Photos from the image-classification dataset "real_crops" in the GitHub repository FilipeM7S/FruitCam-AI-BUSINESS. Its 2 classes are: nao podre, podre.

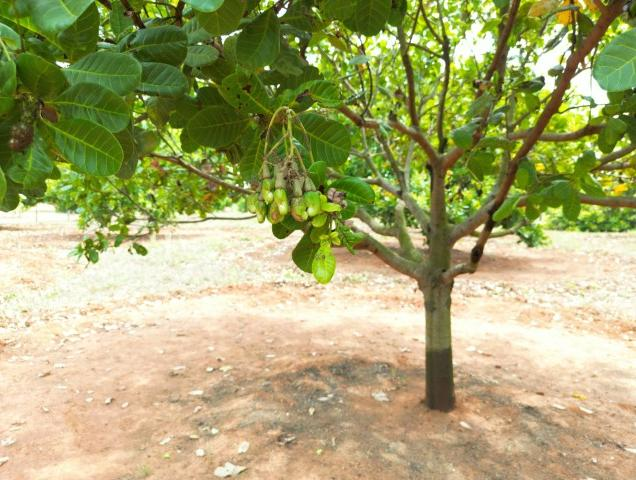
Label: podre

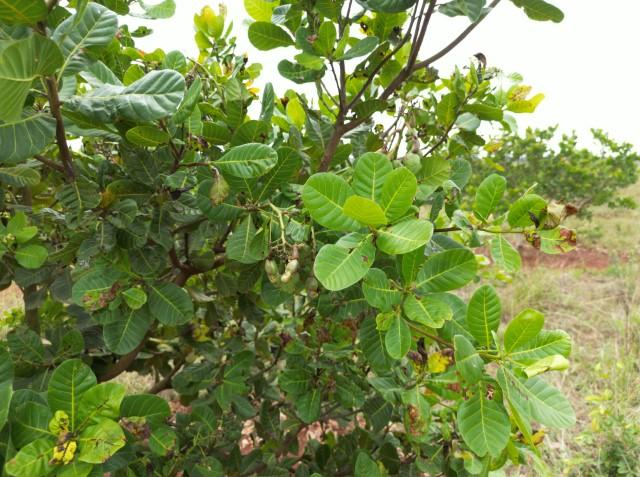
Label: podre

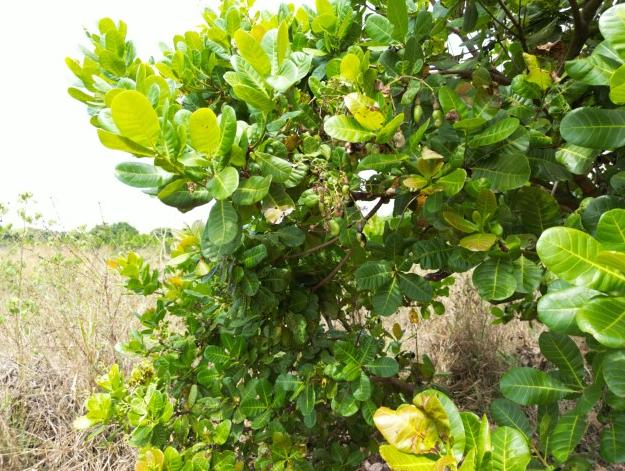
Label: podre

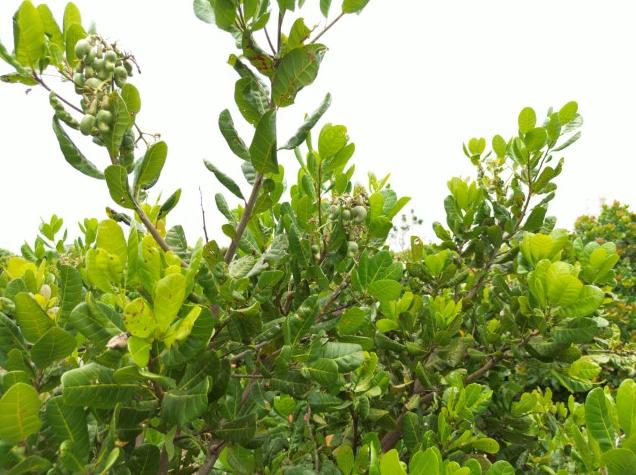
Label: podre

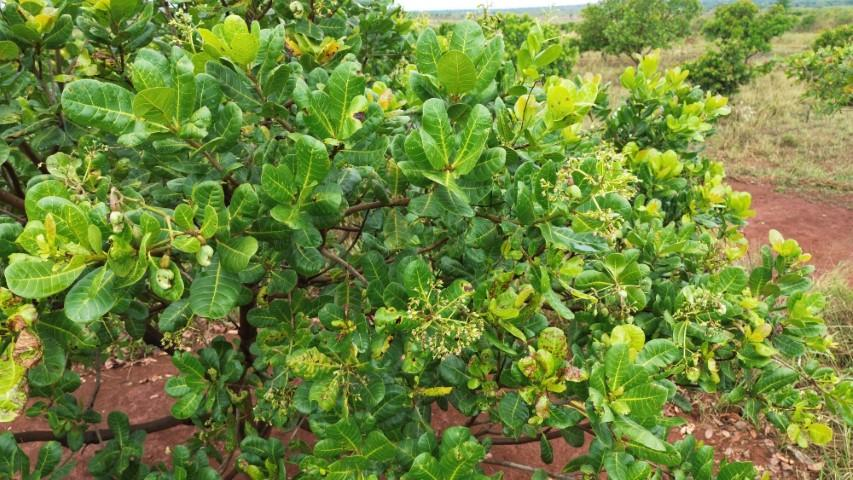
Label: podre

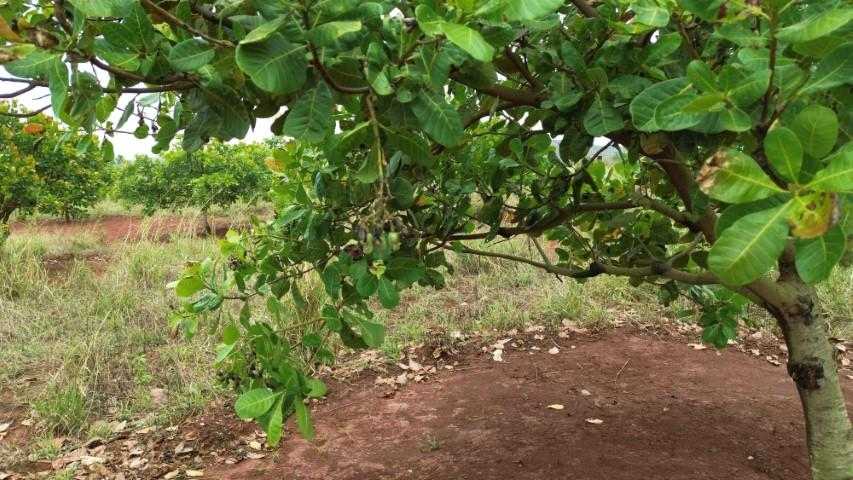
Label: podre
